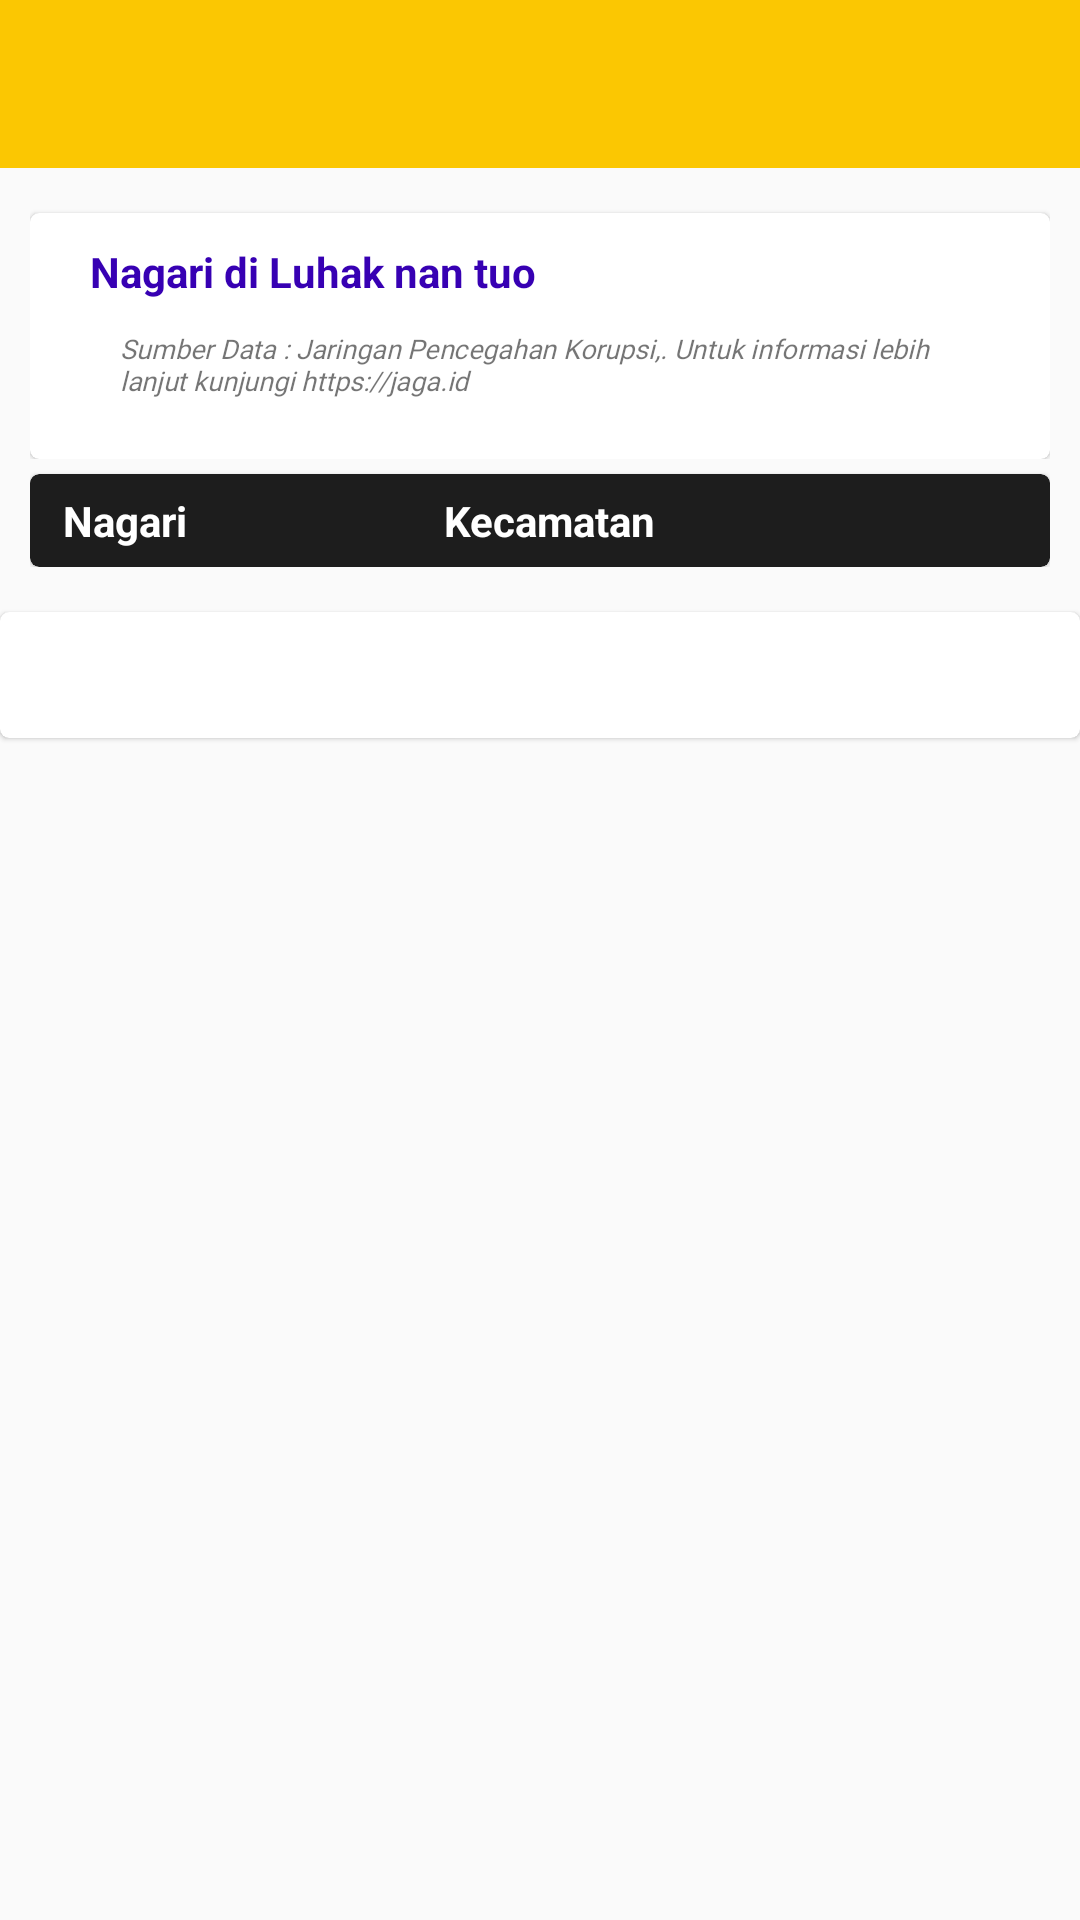

Reconstruct the res/layout file that produces this screen, plus the resources it refers to.
<!-- AndroidManifest.xml: application theme AppTheme.noActionBar -->
<!-- res/layout/activity_dana_desa.xml -->
<?xml version="1.0" encoding="utf-8"?>
<LinearLayout xmlns:android="http://schemas.android.com/apk/res/android"
    xmlns:app="http://schemas.android.com/apk/res-auto"
    xmlns:tools="http://schemas.android.com/tools"
    android:layout_width="match_parent"
    android:layout_height="match_parent"
    android:orientation="vertical"
    tools:context=".menudesa.DanaDesaActivity">

    <include
        android:id="@+id/include"
        layout="@layout/toolbar"
        android:layout_width="match_parent"
        android:layout_height="wrap_content" />

    <RelativeLayout
        android:layout_width="match_parent"
        android:layout_height="match_parent">

        <androidx.core.widget.NestedScrollView
            android:id="@+id/info"
            android:layout_width="match_parent"
            android:layout_height="wrap_content"
            android:layout_marginHorizontal="10dp">

            <androidx.cardview.widget.CardView
                android:layout_width="match_parent"
                android:layout_height="wrap_content"
                android:layout_marginTop="15dp"
                app:cardCornerRadius="3dp"
                app:cardElevation="1dp">

                <LinearLayout
                    android:layout_width="match_parent"
                    android:layout_height="wrap_content"
                    android:orientation="vertical"
                    android:padding="10dp">

                    <LinearLayout
                        android:layout_width="match_parent"
                        android:layout_height="wrap_content"
                        android:orientation="vertical"
                        android:paddingHorizontal="10dp"
                        android:paddingVertical="0dp">


                        <TextView
                            android:id="@+id/tv_penerima"
                            android:layout_width="wrap_content"
                            android:layout_height="wrap_content"
                            android:layout_marginTop="0dp"
                            android:text="Nagari di Luhak nan tuo"
                            android:textColor="@color/design_default_color_primary_dark"
                            android:textSize="14sp"
                            android:textStyle="bold" />

                        <TextView
                            android:layout_width="wrap_content"
                            android:layout_height="wrap_content"
                            android:layout_margin="10dp"
                            android:fontFamily="@font/poppinsbold"
                            android:text="Sumber Data : Jaringan Pencegahan Korupsi,. Untuk informasi lebih lanjut kunjungi https://jaga.id"
                            android:textSize="9dp"
                            android:textStyle="italic" />

                    </LinearLayout>


                </LinearLayout>

            </androidx.cardview.widget.CardView>


        </androidx.core.widget.NestedScrollView>

        <androidx.core.widget.NestedScrollView
            android:id="@+id/h_table"
            android:layout_width="match_parent"
            android:layout_height="wrap_content"
            android:layout_below="@+id/info"
            android:layout_marginHorizontal="10dp">

            <androidx.cardview.widget.CardView
                android:layout_width="match_parent"
                android:layout_height="wrap_content"
                android:layout_marginTop="5dp"
                app:cardBackgroundColor="@color/black_a"
                app:cardCornerRadius="3dp"
                app:cardElevation="1dp">

                <LinearLayout
                    android:layout_width="match_parent"
                    android:layout_height="wrap_content"
                    android:orientation="horizontal"
                    android:padding="1dp">

                    <LinearLayout
                        android:layout_width="match_parent"
                        android:layout_height="wrap_content"
                        android:orientation="horizontal"
                        android:paddingHorizontal="10dp"
                        android:paddingVertical="5dp">

                        <LinearLayout
                            android:layout_width="0dp"
                            android:layout_height="wrap_content"
                            android:layout_weight="2"
                            android:orientation="vertical">

                            <TextView
                                android:layout_width="wrap_content"
                                android:layout_height="wrap_content"
                                android:text="Nagari"
                                android:textColor="@android:color/background_light"
                                android:textStyle="bold" />

                        </LinearLayout>

                        <LinearLayout
                            android:layout_width="0dp"
                            android:layout_height="wrap_content"
                            android:layout_weight="2"
                            android:orientation="vertical">

                            <TextView
                                android:layout_width="wrap_content"
                                android:layout_height="wrap_content"
                                android:text="Kecamatan "
                                android:textColor="@android:color/background_light"
                                android:textStyle="bold" />


                        </LinearLayout>

                        <LinearLayout
                            android:layout_width="0dp"
                            android:layout_height="wrap_content"
                            android:layout_weight="1"
                            android:gravity="right"
                            android:orientation="vertical">

                            <TextView
                                android:layout_width="match_parent"
                                android:layout_height="wrap_content"
                                android:ellipsize="marquee"
                                android:gravity="right"
                                android:text=""
                                android:textColor="@android:color/background_light"
                                android:textStyle="bold" />


                        </LinearLayout>

                    </LinearLayout>


                </LinearLayout>

            </androidx.cardview.widget.CardView>


        </androidx.core.widget.NestedScrollView>

        <androidx.cardview.widget.CardView
            android:layout_width="match_parent"
            android:layout_height="wrap_content"
            android:layout_marginTop="15dp"
            app:cardCornerRadius="3dp"
            app:cardElevation="1dp"
            android:layout_below="@+id/h_table">

            <LinearLayout
                android:layout_width="match_parent"
                android:layout_height="wrap_content"
                android:orientation="vertical"
                android:padding="1dp">









                    <androidx.recyclerview.widget.RecyclerView
                        android:id="@+id/rv_list_nagari"
                        android:paddingTop="10dp"
                        android:paddingBottom="30dp"
                        android:clipToPadding="false"
                        android:layout_width="match_parent"
                        android:layout_height="match_parent"
                        app:layout_constraintTop_toTopOf="parent"
                        app:layout_constraintStart_toStartOf="parent"
                        app:layout_constraintBottom_toBottomOf="parent"
                        app:layout_constraintEnd_toEndOf="parent"
                        />




            </LinearLayout>

        </androidx.cardview.widget.CardView>

        <ProgressBar
            android:id="@+id/pb"
            style="@android:style/Widget.Holo.Light.ProgressBar.Small"
            android:layout_width="80dp"
            android:layout_height="80dp"
            android:layout_marginLeft="160dp"
            android:layout_marginTop="300dp"
            android:progressDrawable="@drawable/ic_nantuo"
            android:visibility="gone" />



    </RelativeLayout>

</LinearLayout>
<!-- res/layout/toolbar.xml (included above) -->
<?xml version="1.0" encoding="utf-8"?>
<com.google.android.material.appbar.AppBarLayout xmlns:android="http://schemas.android.com/apk/res/android"
    xmlns:app="http://schemas.android.com/apk/res-auto"
    xmlns:tools="http://schemas.android.com/tools"
    android:layout_width="match_parent"
    android:layout_height="wrap_content"
    tools:context=".activity.LoginActivity">

    <androidx.appcompat.widget.Toolbar
        android:id="@+id/toolbar"
        android:layout_width="match_parent"
        android:layout_height="?attr/actionBarSize"
        android:background="@color/colorKuning_a"
        android:theme="@style/ThemeOverlay.AppCompat.Dark"
        android:textSize="10sp"
        app:contentInsetStartWithNavigation="0dp"
        app:paddingEnd="5dp"
        app:popupTheme="@style/ThemeOverlay.AppCompat.Dark"/>


</com.google.android.material.appbar.AppBarLayout>
<!-- resources referenced by this layout -->
<resources>
  <color name="black_a">#1D1D1D</color>
  <color name="colorKuning_a">#FBC702</color>
  <!-- drawable ic_nantuo: png bitmap (drawable, 133725 bytes) -->
  <style name="AppTheme.noActionBar" parent="Theme.AppCompat.Light.NoActionBar" />
</resources>
